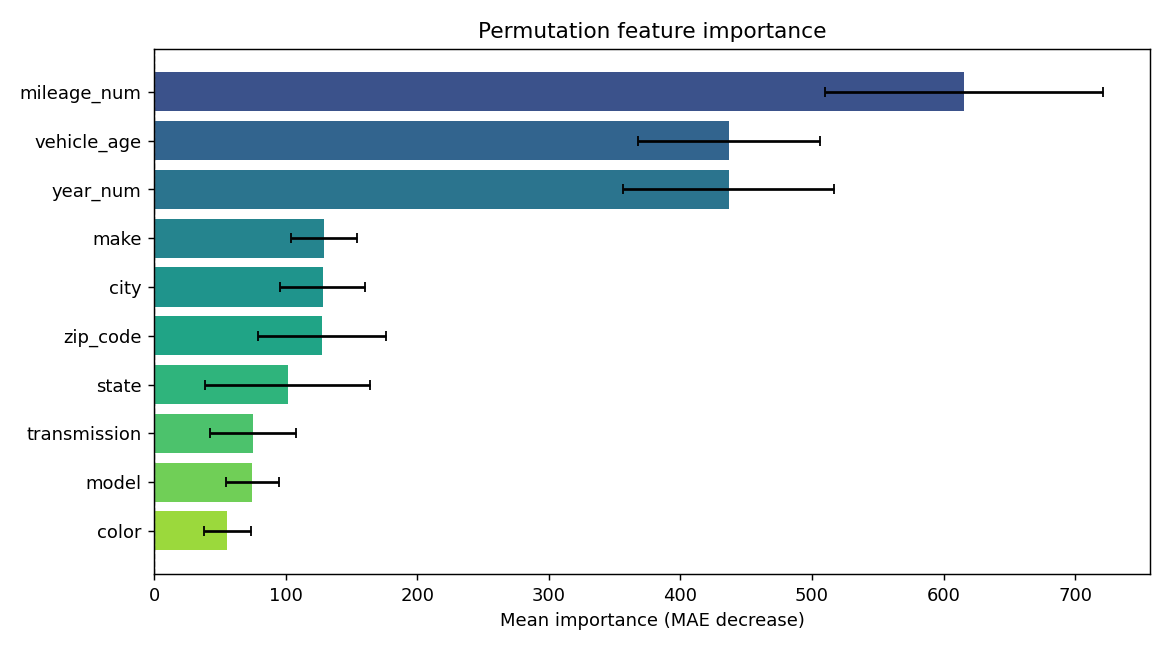

The file beside this chart, header and first rows:
feature, importance, std
mileage_num, 615.5, 105.8
vehicle_age, 436.8, 69.15
year_num, 436.7, 80.07
make, 129.1, 25.02
city, 128.2, 32.33
zip_code, 127.5, 48.73
state, 101.7, 62.61
transmission, 74.96, 32.71
model, 74.67, 20.24
color, 55.66, 17.77
